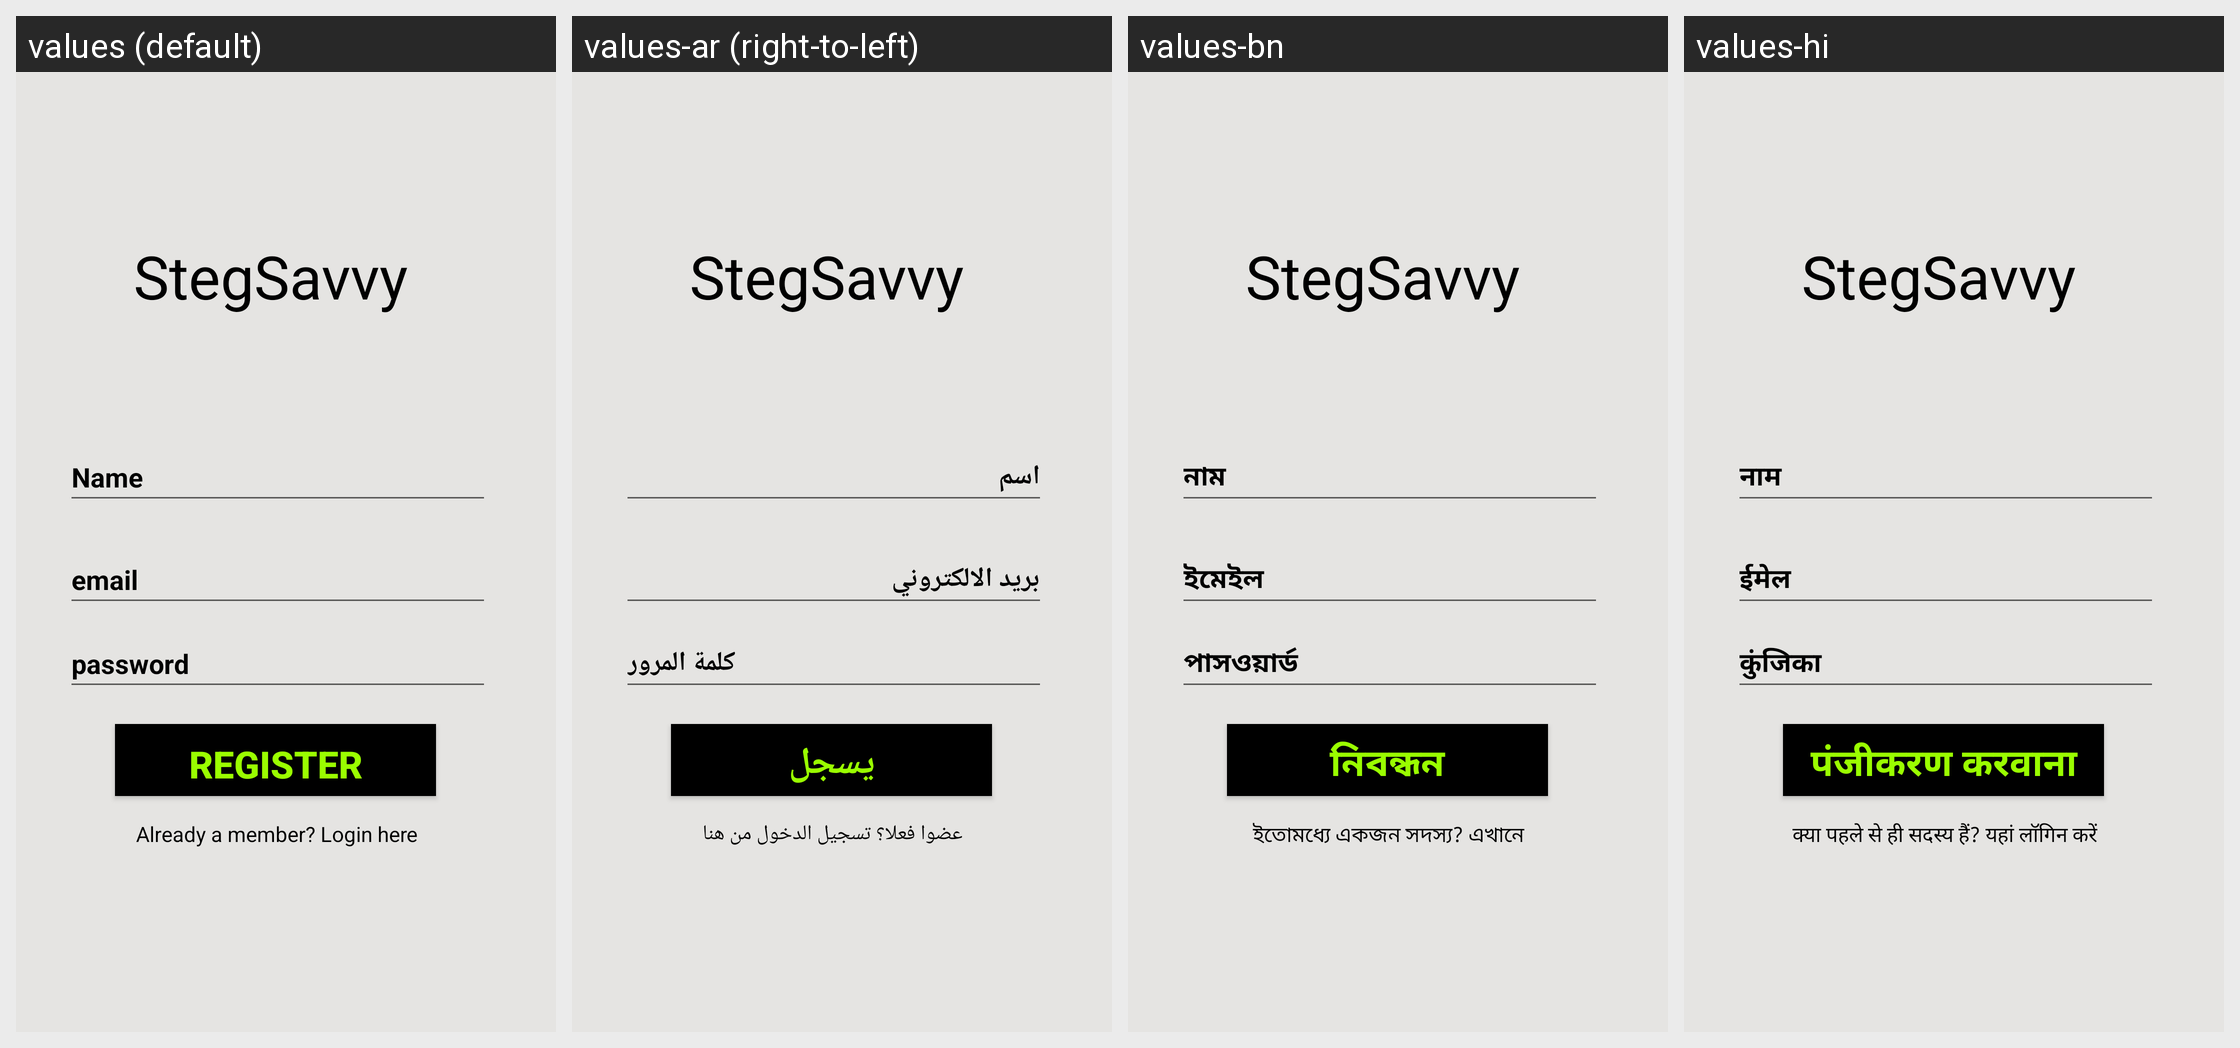

The Android screen above is rendered under several locales of the same app. Produce the string resources it draws, with the default and per-locale values.
Android screen res/layout/activity_register_user.xml rendered under 4 locales, left to right: values (default), values-ar (right-to-left), values-bn, values-hi. Device: Nexus 5 (rendered at 1080×1920; each locale shown at half size, 540×960, under a caption strip naming it); theme Theme.StegSavvy_2.
Other locales in the repository, not shown: values-de, values-es, values-fr, values-ga, values-pt, values-ru, values-zh.
Strings drawn on this screen, with the default value and each locale's value (text and hints the layout hard-codes, and strings that could not be matched under every locale, appear in the picture but are not listed):

stegsavvy
  values: StegSavvy
  values-ar: StegSavvy  [not translated; the default value is used]
  values-bn: StegSavvy  [not translated; the default value is used]
  values-hi: StegSavvy  [not translated; the default value is used]

regName
  values: Name
  values-ar: اسم
  values-bn: নাম
  values-hi: नाम

email
  values: email
  values-ar: بريد الالكتروني
  values-bn: ইমেইল
  values-hi: ईमेल

password
  values: password
  values-ar: كلمة المرور
  values-bn: পাসওয়ার্ড
  values-hi: कुंजिका

registerBtn
  values: Register
  values-ar: يسجل
  values-bn: নিবন্ধন
  values-hi: पंजीकरण करवाना

memRegTV
  values: Already a member? Login here
  values-ar: عضوا فعلا؟ تسجيل الدخول من هنا
  values-bn: ইতোমধ্যে একজন সদস্য? এখানে লগইন করুন
  values-hi: क्या पहले से ही सदस्य हैं? यहां लॉगिन करें
